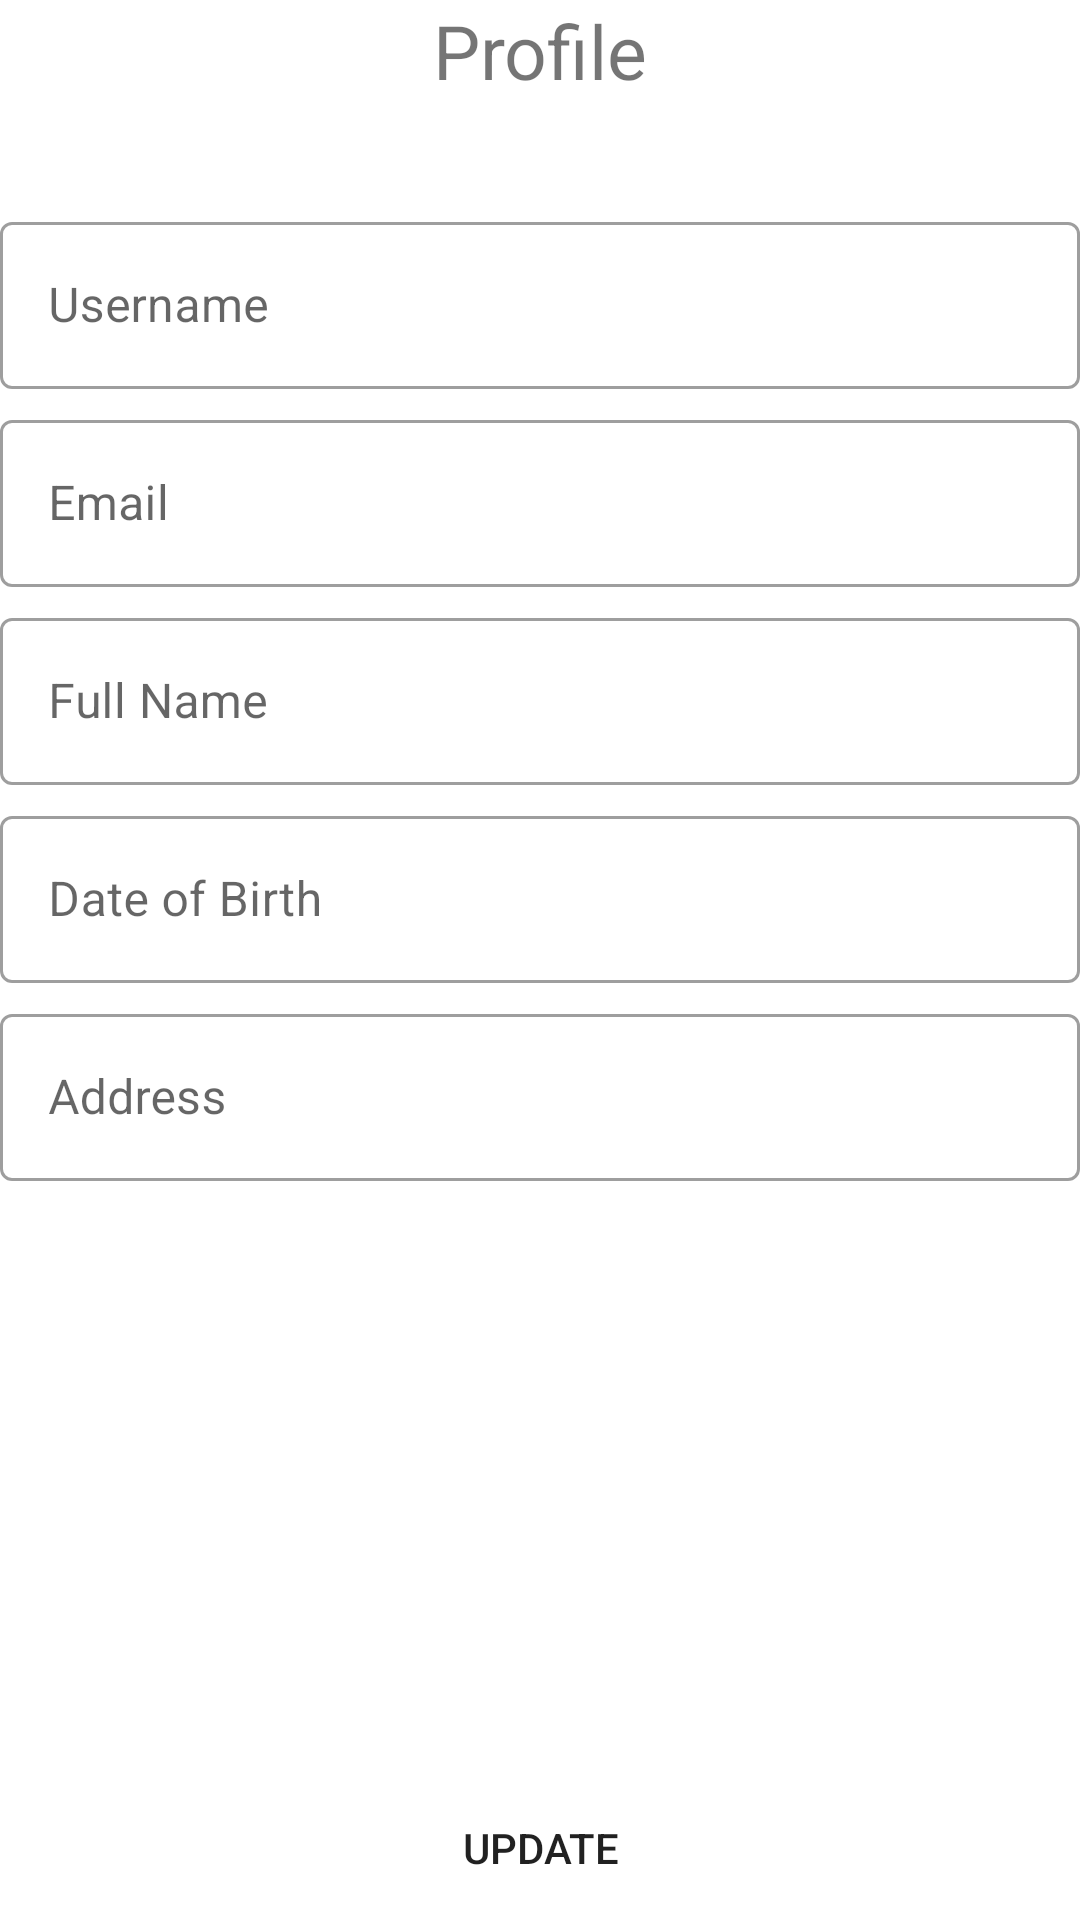

Layout XML and referenced resources for this Android screen:
<!-- AndroidManifest.xml: application theme Theme.Challange5 -->
<!-- res/layout/fragment_update_profile.xml -->
<?xml version="1.0" encoding="utf-8"?>
<androidx.constraintlayout.widget.ConstraintLayout
    xmlns:android="http://schemas.android.com/apk/res/android"
    xmlns:app="http://schemas.android.com/apk/res-auto"
    android:layout_width="match_parent"
    style="@style/backgroundColor"
    android:layout_height="match_parent">

    <TextView
        android:id="@+id/tv_register"
        android:layout_width="wrap_content"
        android:layout_height="wrap_content"
        android:text="@string/title_profile"
        android:textSize="25sp"
        app:layout_constraintTop_toTopOf="parent"
        app:layout_constraintStart_toStartOf="parent"
        app:layout_constraintEnd_toEndOf="parent"/>

    <com.google.android.material.textfield.TextInputLayout
        android:id="@+id/til_username"
        style="@style/CustomTextInputLayout"
        android:hint="@string/username"
        android:paddingTop="30dp"
        app:layout_constraintStart_toStartOf="parent"
        app:layout_constraintTop_toBottomOf="@id/tv_register">

        <com.google.android.material.textfield.TextInputEditText
            android:id="@+id/et_username"
            android:layout_width="match_parent"
            android:layout_height="match_parent"
            android:inputType="text" />
    </com.google.android.material.textfield.TextInputLayout>

    <com.google.android.material.textfield.TextInputLayout
        android:id="@+id/til_email"
        style="@style/CustomTextInputLayout"
        android:hint="@string/hint_email"
        app:layout_constraintStart_toStartOf="parent"
        app:layout_constraintTop_toBottomOf="@id/til_username">

        <com.google.android.material.textfield.TextInputEditText
            android:id="@+id/et_email"
            android:layout_width="match_parent"
            android:layout_height="match_parent"
            android:inputType="text" />
    </com.google.android.material.textfield.TextInputLayout>

    <com.google.android.material.textfield.TextInputLayout
        android:id="@+id/til_full_name"
        style="@style/CustomTextInputLayout"
        android:hint="@string/hint_full_name"
        app:layout_constraintStart_toStartOf="parent"
        app:layout_constraintTop_toBottomOf="@id/til_email">

        <com.google.android.material.textfield.TextInputEditText
            android:id="@+id/et_full_name"
            android:layout_width="match_parent"
            android:layout_height="match_parent"
            android:inputType="text" />
    </com.google.android.material.textfield.TextInputLayout>

    <com.google.android.material.textfield.TextInputLayout
        android:id="@+id/til_date_of_birth"
        style="@style/CustomTextInputLayout"
        android:hint="@string/hint_date_of_birth"
        app:layout_constraintStart_toStartOf="parent"
        app:layout_constraintTop_toBottomOf="@id/til_full_name">

        <com.google.android.material.textfield.TextInputEditText
            android:id="@+id/et_date_of_birth"
            android:layout_width="match_parent"
            android:layout_height="match_parent"
            android:inputType="text" />
    </com.google.android.material.textfield.TextInputLayout>

    <com.google.android.material.textfield.TextInputLayout
        android:id="@+id/til_address"
        style="@style/CustomTextInputLayout"
        android:hint="@string/hint_address"
        app:layout_constraintStart_toStartOf="parent"
        app:layout_constraintTop_toBottomOf="@id/til_date_of_birth">

        <com.google.android.material.textfield.TextInputEditText
            android:id="@+id/et_address"
            android:layout_width="match_parent"
            android:layout_height="match_parent"
            android:inputType="text" />
    </com.google.android.material.textfield.TextInputLayout>

    <Button
        android:background="@drawable/btn_style"
        android:id="@+id/btn_update"
        android:layout_width="match_parent"
        android:layout_height="wrap_content"
        android:text="@string/title_update"
        app:layout_constraintEnd_toEndOf="parent"
        app:layout_constraintBottom_toBottomOf="parent"
        app:layout_constraintStart_toStartOf="parent" />

</androidx.constraintlayout.widget.ConstraintLayout>
<!-- resources referenced by this layout -->
<resources>
  <string name="hint_address">Address</string>
  <string name="hint_date_of_birth">Date of Birth</string>
  <string name="hint_email">Email</string>
  <string name="hint_full_name">Full Name</string>
  <string name="title_profile">Profile</string>
  <string name="title_update">Update</string>
  <string name="username">Username</string>
  <style name="CustomTextInputLayout" parent="@style/Widget.MaterialComponents.TextInputLayout.OutlinedBox">
          <item name="android:layout_width">match_parent</item>
          <item name="android:layout_height">wrap_content</item>
          <item name="android:layout_marginTop">5dp</item>
          <item name="android:layout_marginBottom">5dp</item>
  
      </style>
  <style name="Theme.Challange5" parent="Theme.MaterialComponents.DayNight.DarkActionBar">
          
          <item name="colorPrimary">@color/primary</item>
          <item name="colorPrimaryVariant">@color/backGround</item>
          <item name="colorOnPrimary">@color/white</item>
          
          <item name="colorSecondary">@color/primary</item>
          <item name="colorSecondaryVariant">@color/backGround</item>
          <item name="colorOnSecondary">@color/black</item>
          
          <item name="android:statusBarColor" tools:targetApi="l">?attr/colorPrimaryVariant</item>
          
      </style>
  <color name="primary">#F2B833</color>
  <color name="backGround">#1F2123</color>
  <color name="white">#FFFFFFFF</color>
  <color name="black">#FF000000</color>
</resources>
